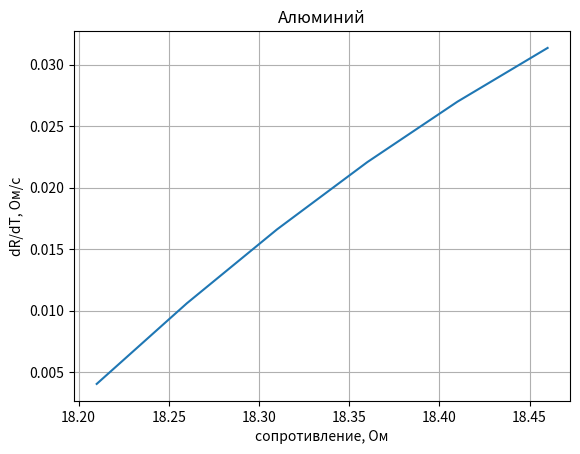

Reproduce this figure in Python.
import matplotlib.pyplot as plt
import numpy as NP
import scipy
from numpy import polyval, polyfit

fig, ax = plt.subplots()

y = [60.8, 67.5, 73.5, 78.3, 80.8, 82, 84.1]
x = [18.21, 18.26, 18.31, 18.36, 18.41, 18.46, 18.51]

Y = []
X = [18.21, 18.26, 18.31, 18.36, 18.41, 18.46]

for i in range (6):
    Y.append((x[i+1]-x[i])/(y[i+1]-y[i]))
    
    
a, b, c = polyfit(X, Y, 2)
y_pred = polyval([a, b, c], X)

print(a, b, c)

#plt.plot(X, Y)
print(Y)
plt.grid()

#x_out = NP.linspace(0, 2, 20)

fig = plt.figure()
ax1 = fig.add_subplot(111)
ax1.grid()

ax1.plot(X, y_pred,)
plt.xlabel('сопротивление, Ом')
plt.ylabel('dR/dT, Ом/с')
plt.title('Алюминий')


#plt.show()
plt.savefig('алюминий1')
